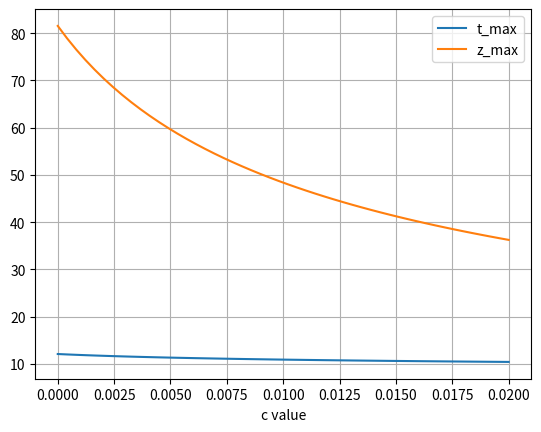

Python code for this plot:
# -*- coding: utf-8 -*-

# Code for E-OPG2-2021
import math
from typing import Tuple
import numpy as np
import matplotlib.pyplot as plt
from tqdm import tqdm

# Regular euler
def euler (f, t, y, h, k1): # LTE: O(h^2)
    y1 = y + h*k1
    return y1, t + h
 
# Explicit trapez
def explicitTrapez(f, t, y, h, k1): # LTE: O(h^3)
    k2 = f(t + h, y + h * k1)
    y1 = y + h/2 * (k1 + k2)
    return y1, t + h

# equation parameters
g = 9.81

# initial conditions
x10 = 0 # Position
x20 = 40 # Hastighed

# time parameters
t_start = 0.0
t_stop = 8.0

# The system 
def fun(t, x):
    return np.array([x[1], -g - c*x[1]**2*np.sign(x[1])])

cs = np.linspace(0, 0.02, num = 50)
t_max = np.zeros(len(cs))
z_max = np.zeros(len(cs))
threshHold = 0.1

def computeMaximum (N: int, c: float, algorithm) -> (float):
    t_step = (t_stop - t_start)/N # h
    X1 = np.zeros(N + 1)
    X2 = np.zeros(N + 1)

    X1[0] = x10
    X2[0] = x20

    # initialize time variable
    t = t_start

    # solve
    for k in range(N):
        k1 = fun(t, np.array([X1[k], X2[k]]))
        y, t = algorithm(fun, t, np.array([X1[k], X2[k]]), t_step, k1)
        X1[k+1] = y[0] # Gem position
        X2[k+1] = y[1] # Gem hastighed
    
    index = np.where(X1 == np.amax(X1))[0][0]
    return (t + t_step * index, X1[index])

for idx, c in tqdm(enumerate(cs), unit = " simulation paremeters"):
    N = 12
    
    difference = np.inf
    while difference > threshHold:
        t_step = (t_stop - t_start)/N # h
        
        X1 = np.zeros(N + 1)
        X2 = np.zeros(N + 1)

        X1[0] = x10
        X2[0] = x20

        # initialize time variable
        t = t_start

        # compute difference
        difference = 0
        for k in range(N):
            k1 = fun(t, np.array([X1[k], X2[k]]))
            y1, _ = euler(fun, t, np.array([X1[k], X2[k]]), t_step, k1)
            y2, _ = explicitTrapez(fun, t, np.array([X1[k], X2[k]]), t_step, k1)

            # \sqrt((y1[0] - y2[0])^2 + (y1[1] - y2[1])^2)
            difference += np.linalg.norm(y1 - y2)
            
            X1[k + 1] = y1[0]
            X2[k + 1] = y1[1]
            
            t += t_step
        
        N *= 2
    
    t_max[idx], z_max[idx] = computeMaximum(N, c, explicitTrapez)
    
plt.plot(np.array(cs), t_max)
plt.plot(np.array(cs), z_max)

plt.legend(["t_max", "z_max"])
plt.xlabel("c value")
plt.grid()
plt.show()
